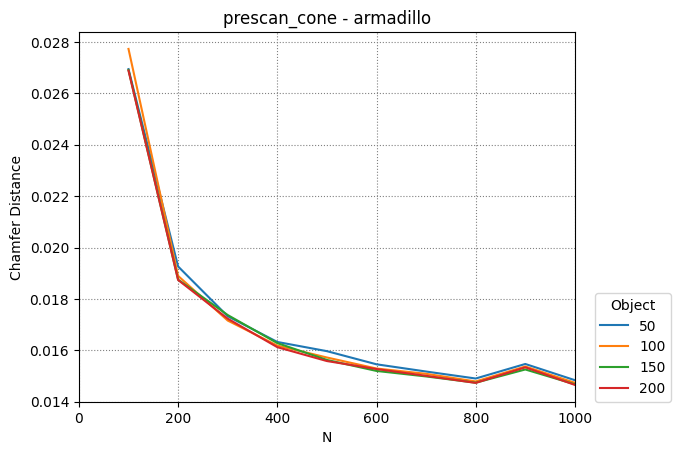

Source data for this figure (header and first rows):
50, 100, 150, 200
100, 200, 300, 400, 500, 600, 700, 800, 900, 1000
0.02694, 0.01926, 0.01733, 0.01632, 0.01597, 0.01546, 0.01517, 0.0149, 0.01547, 0.01484
0.02773, 0.0189, 0.01716, 0.01618, 0.01572, 0.01529, 0.01509, 0.01479, 0.01537, 0.01473
0.02691, 0.01875, 0.01737, 0.01628, 0.01563, 0.0152, 0.01498, 0.01474, 0.01525, 0.01468
0.02688, 0.01874, 0.01723, 0.01612, 0.01558, 0.01527, 0.01501, 0.01473, 0.01534, 0.01465
